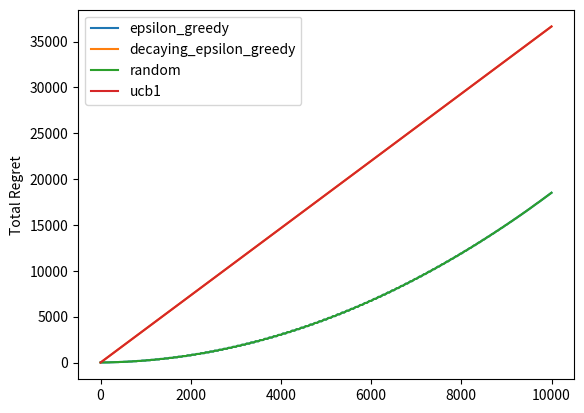

Generate this figure with matplotlib:
import itertools
import random
import numpy as np
import matplotlib.pyplot as plt
import sys


def find_majority(votes):


    """votes is 2-d array, (actions submitted) """
    print("votes are", votes)
    bincnt = np.apply_along_axis(lambda x: np.bincount(x, minlength=2), 0, arr=votes)
    q = bincnt.shape[1]
    return [1 if bincnt[1][i] > bincnt[0][i] else 0 for i in range(q)]

# mab is the multi-armed bandit, implementing different exploration strategies

def epsilon_greedy(mab, epsilon):
  rand = np.random.uniform()
  if rand < epsilon:
    return random(mab)
  else:
    return np.argmax(mab.bandit_q_values)


def decaying_epsilon_greedy(mab, epsilon, schedule):
  epsilon = schedule(mab, epsilon)
  return epsilon_greedy(mab, epsilon)


def random(mab):
  return np.random.randint(mab._num_actions)


def ucb1(mab):
  return np.argmax(mab.bandit_q_values + np.sqrt(2*np.log
    (mab.step_counter+1)/(mab.bandit_counters+1)))


def plot(regrets):
  for strategy, regret in regrets.items():
    total_regret = np.cumsum(regret)
    plt.ylabel('Total Regret')
    plt.plot(np.arange(len(total_regret)), total_regret, label=strategy)
  plt.legend()
  plt.savefig('regret.png')


class MAV:


    class Bandit:
            def __init__(self, action_index, q_value=0, counter=0):
                self.q_value = q_value
                self.counter = counter
                self.action_index = action_index # active bandit
                self.step_reward = 0

            # now just update q_value
            def get_q_value(self):
                return self.q_value


            def update_q_value(self):
                self.q_value = self.q_value + 1/self.counter * (self.step_reward - self.q_value)



    # each agent is a MAB
    def __init__(self, agent_index,num_quest, best_action):

        self.agent_index = agent_index
        self.num_quest = num_quest
        self.profile = self.create_profile()
        self._num_actions = len(self.profile)
        self.step_counter = 0 # total number of runs
        self.step_action = 0 #action index
        self.step_rank = 0
        self.best_action = best_action
        self.bandits = self.createBandits()




    def create_profile(self):
        profile = np.reshape(list(itertools.product([0, 1], repeat = self.num_quest)), (2**self.num_quest, self.num_quest))
        np.random.shuffle(profile)
        return profile


    def createBandits(self):
        bandits = []
        for i in range(self._num_actions):
            bandit = self.Bandit(i)
            bandits.append(bandit)
        return np.array(bandits)



    def run_one_round(self,exploration_strategy, **strategy_parameters):
        self.step_counter += 1
        self.step_action = exploration_strategy(self, **strategy_parameters)
        self.bandits[self.step_action].counter += 1
        # returns selected vote index for this round
        return self.profile[self.step_action]



    def result_rank(self, result):
        print("result is ", result)
        rank = np.where(np.all(self.profile == result,axis=1))
        #rank = np.where(np.all(agent_prof ==self.cached_state,axis=1))

        self.step_rank = rank[0]
        #print("the rank is ", rank[0])
        return self.step_rank


    def get_reward(self, result, *type):
        rank = self.result_rank(result)
        # in case we want to edit linear to exponential reward
        reward = 1 / 2 ** rank[0]
        print("rank for agent", rank[0], "reward for agent ", self.agent_index, "is", reward)
        self.bandits[self.step_action].step_reward = reward
        self.bandits[self.step_action].update_q_value()
        return reward




    @property
    def bandit_counters(self):
        return np.array([bandit.counter for bandit in self.bandits])

    @property
    def bandit_q_values(self):
        return np.array([bandit.q_value for bandit in self.bandits])

    @property
    def num_actions(self):
        return self._num_actions


class IterativeVote():

    def __init__(self, mav_num=3,  quest_num = 3, test=False):
        self.mav_num = mav_num
        self.quest_num = quest_num
        # Changed profiles inton one profile, one Agent
        # choose specific agent to access her action space
       # self.active_agent = None
        self.selected_actions = []
        self.cached_state = None
        self.mabs = self.createGame()



    def createGame(self):
        np.random.seed(self.mav_num)
                # create number of MABS objects
        mavs = []
        for i in range(self.mav_num):
            agent = MAV(i,self.quest_num ,0)
            #np.random.shuffle(agent)
            mavs.append((agent))
       # print(mavs)

        return np.array(mavs)


    def get_selected_actions(self):
        actions = np.empty((self.mav_num,self.quest_num),dtype=int)
        print("actions shape is ", actions.shape)
        for i in range(self.mav_num):
            actions[i,:] = MAV(i,self.quest_num,0).step_action
            #actions.append(action)
       # self.selected_actions = np.array(actions)
        return actions



    def calculate_result(self, actions):

        """  (selectedaction) returns majority vote result  """
        result = find_majority(actions)
        self.cached_state = result
       # print("MV:", result)
        return result

    def distribute_reward(self):
        pass


    def run_all_mavs(self, num_rounds, exploration_strategy, **strategy_parameters):
        regrets = np.ndarray((self.mav_num,num_rounds))
        rewards = np.ndarray((self.mav_num,num_rounds))

        step_q_values = np.ndarray((self.mav_num,num_rounds))
        rank = np.ndarray((self.mav_num,num_rounds))
        best_action_value = np.ndarray((self.mav_num,num_rounds))
        asi = []
        for i in range(num_rounds):
          if (i + 1) % 100 == 0:
            print("\rEpisode {}/{}".format(i + 1, num_rounds), end="")
            sys.stdout.flush()
          for j in range(self.mav_num):
              self.mabs[j].run_one_round(exploration_strategy, **strategy_parameters)
          print("strategy and parameters", exploration_strategy,strategy_parameters)
          actions = self.get_selected_actions()
          print("selected actions", actions)
          result = self.calculate_result(actions)
          for r in range(self.mav_num):
              print("agent index", r, "reward is ", self.mabs[r].get_reward(result))
              rewards[r , i] = self.mabs[r].get_reward(result)
              rank[r , i] = self.mabs[r].step_rank
            #  step_q_values[r , i] = self.mabs[r].bandits.get_q_value
          step_asi = 1/self.mav_num * (rank.sum(axis=0)) # ASI per iteration is the averaged sum of agents rank
          asi.append(step_asi)
          #best_action_value = self.mabs[r].best_action()
          #regret = best_action_value - step_q_values
          #regrets.append(regret)
          print("asi iteration",i ,"is", asi[i])
          #rewards.append(reward)
        return asi, rewards



if __name__ == '__main__':
  def schedule(mab, epsilon):
    return epsilon - 1e-6*mab.step_counter

  epsilon = 0.5

  strategies = {
    epsilon_greedy: {'epsilon': epsilon},
    decaying_epsilon_greedy: {'epsilon': epsilon, 'schedule': schedule},
    random: {},
    ucb1: {}
  }

  average_total_returns = {}
  asi_score = {}
  num_agents = 3
  num_quest = 3

  instance= IterativeVote(num_agents, num_quest) #creategame on init defines the MABS access each by:  self.mabs[index]
  best_action_index = 0
  best_action_value = 1 # fix this according to the reward defined
  print("profile of agent 0 is ", instance.mabs[0].profile)
  print("profile of agent 1 is ", instance.mabs[1].profile)
  print("profile of agent 2 is ", instance.mabs[2].profile)


  rewards = []
  regrets = []
  bandits = []
  votes = []
  mabs = []

  num_actions = 2**num_quest
  print("number of actions", num_actions)


  def best_action(mab):
    return best_action_index, best_action_value


  for strategy, parameters in strategies.items():
    print(strategy.__name__)
    asi, average_total_return = instance.run_all_mavs(100, strategy, **parameters)
    print("\n")
    average_total_returns[strategy.__name__] = average_total_return
    asi_score[strategy.__name__] = asi
  plot(asi_score)


